Dataset: raw-img (GitHub, Jhomar1158-ux/proyecto003-clasificacion-keras-tf). Classes: HP logo, Logitech logo, Intel logo.

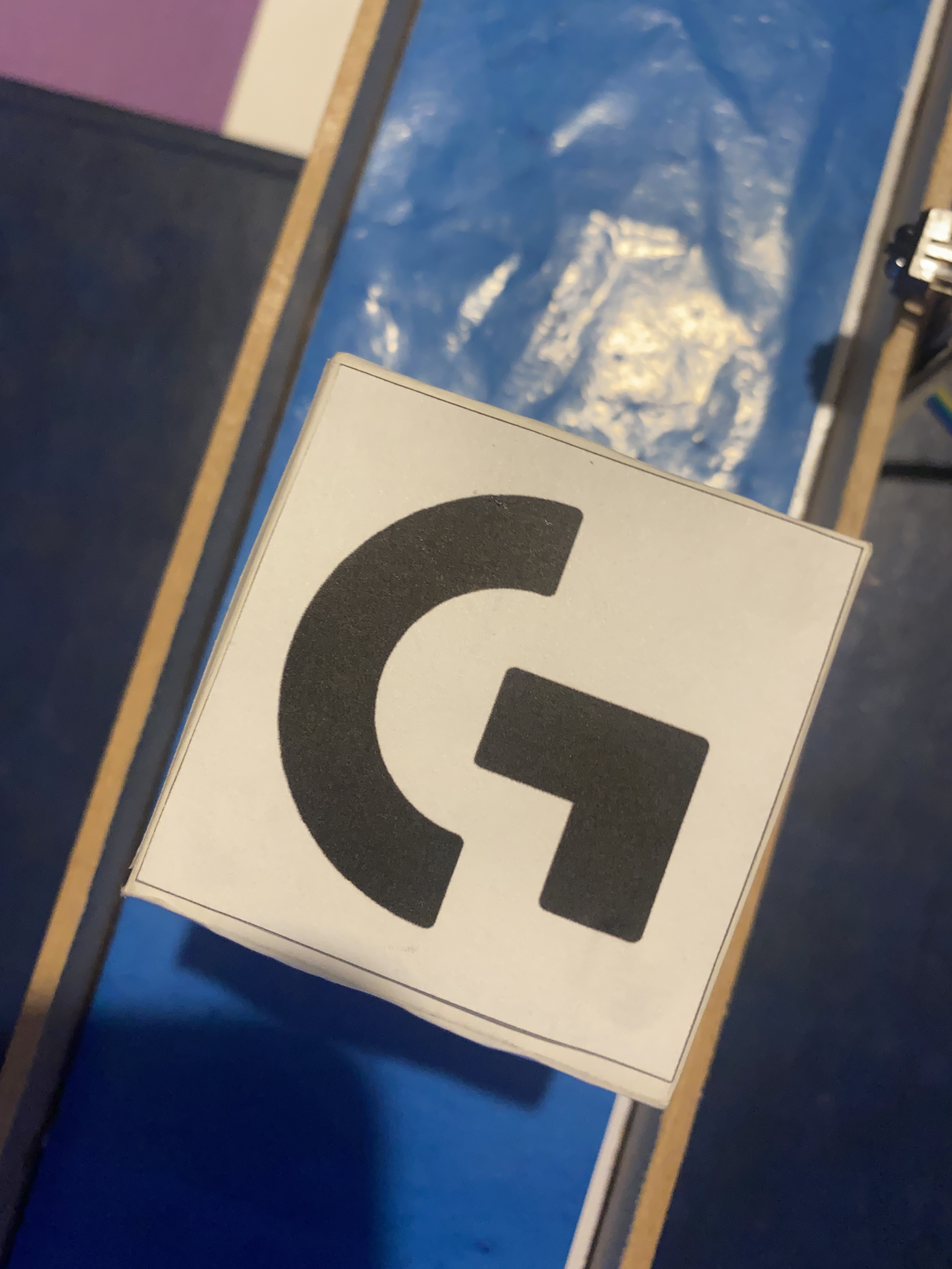
Label: Logitech logo

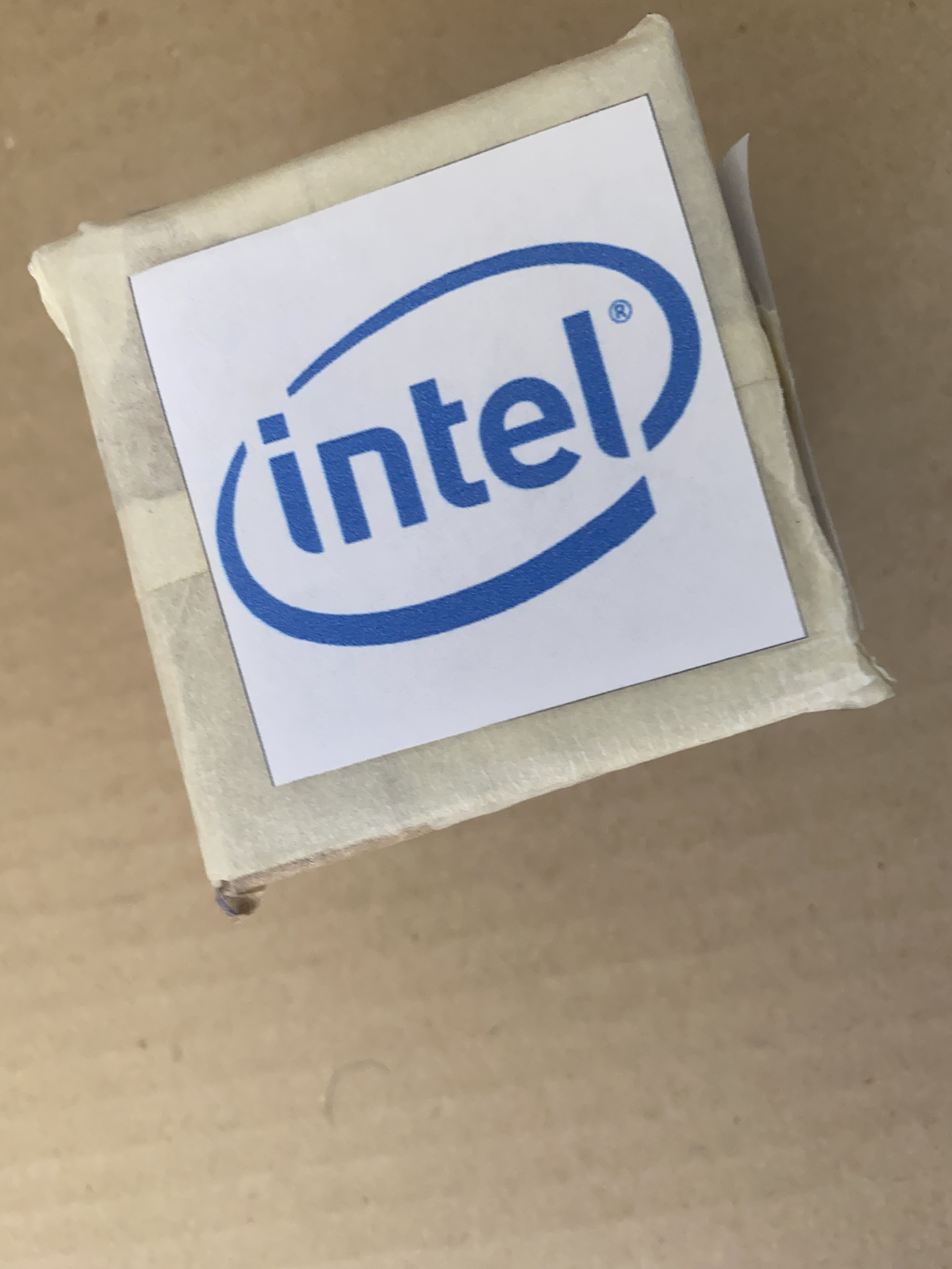
Label: Intel logo

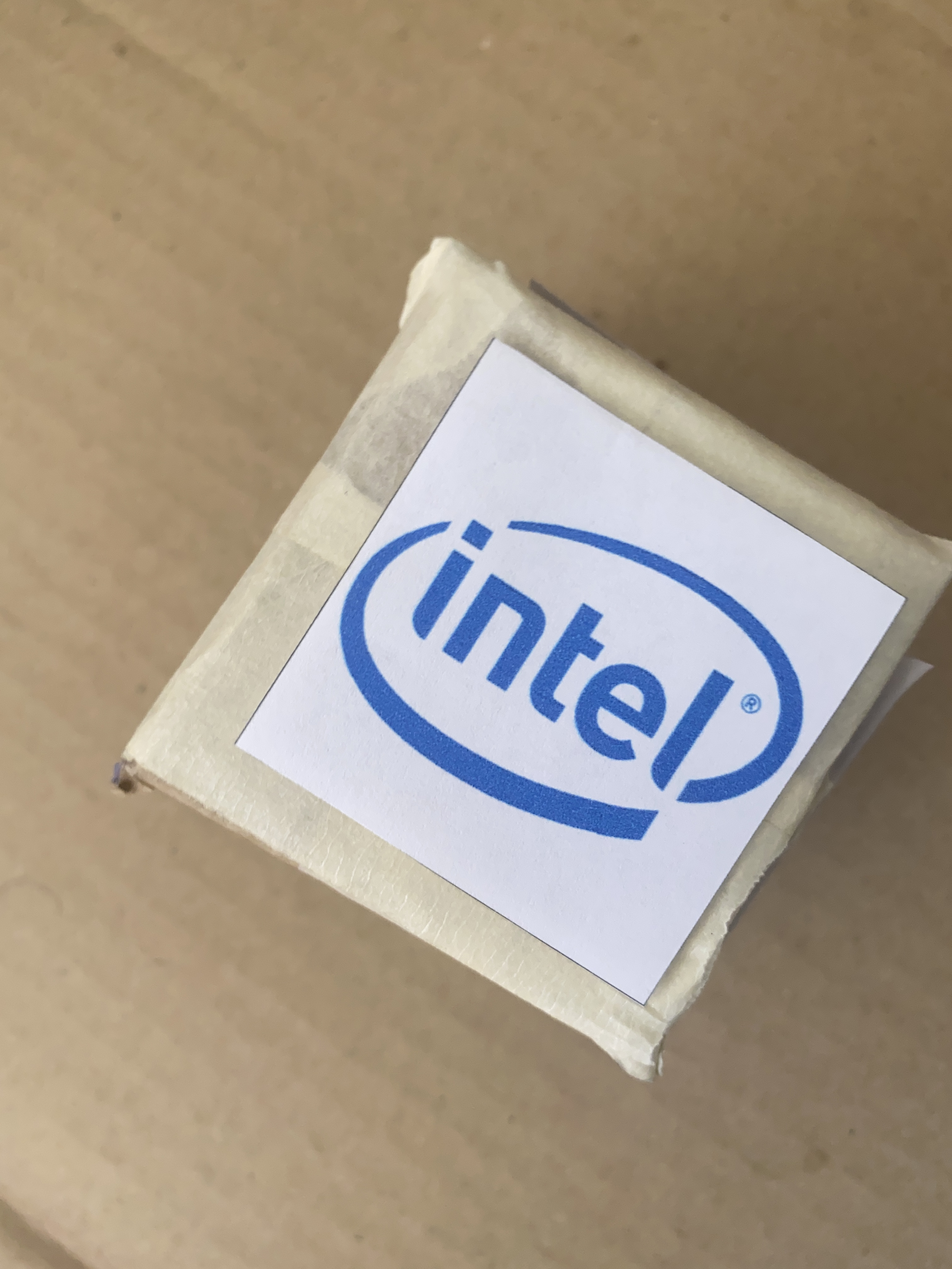
Label: Intel logo

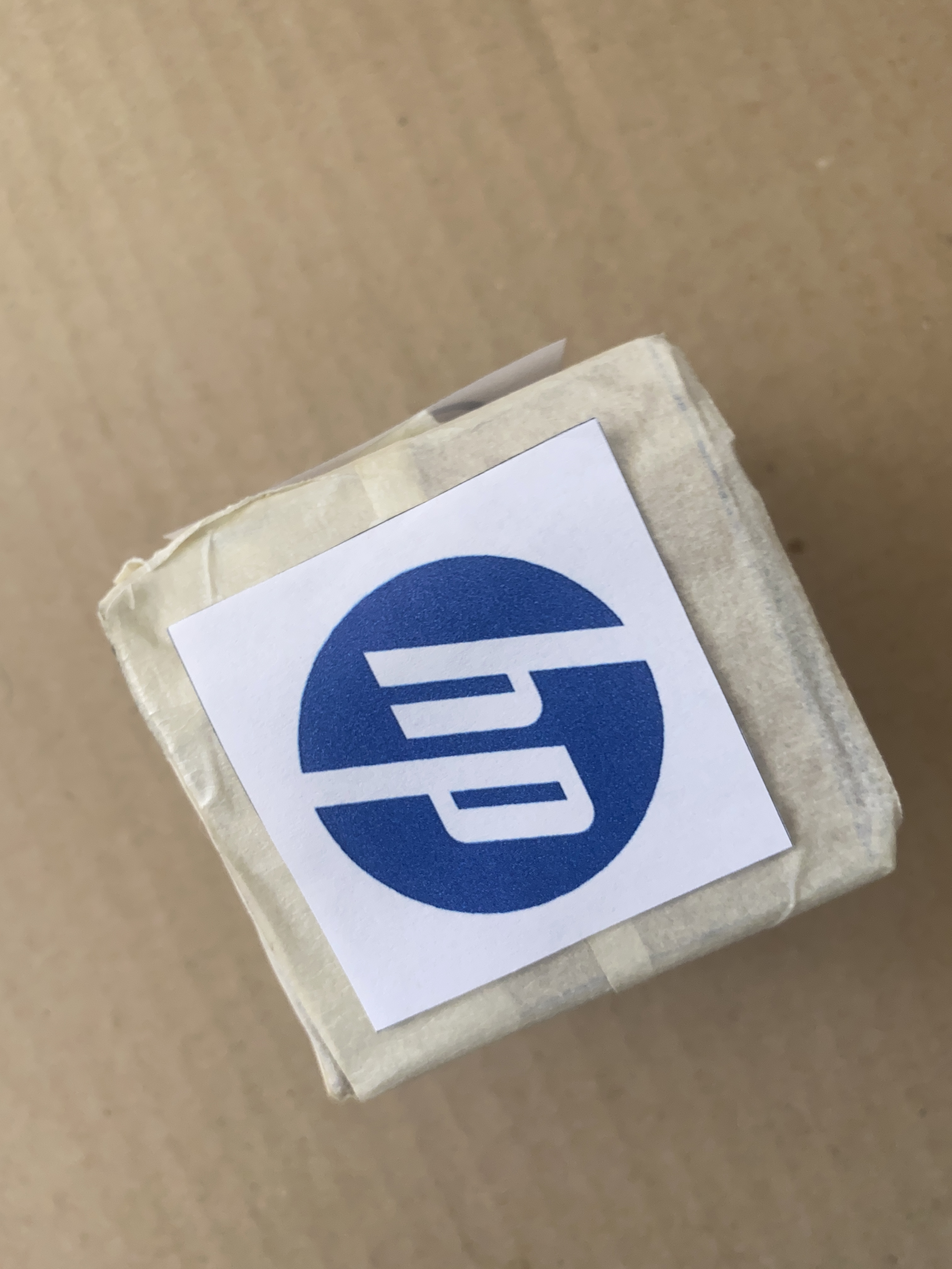
Label: HP logo

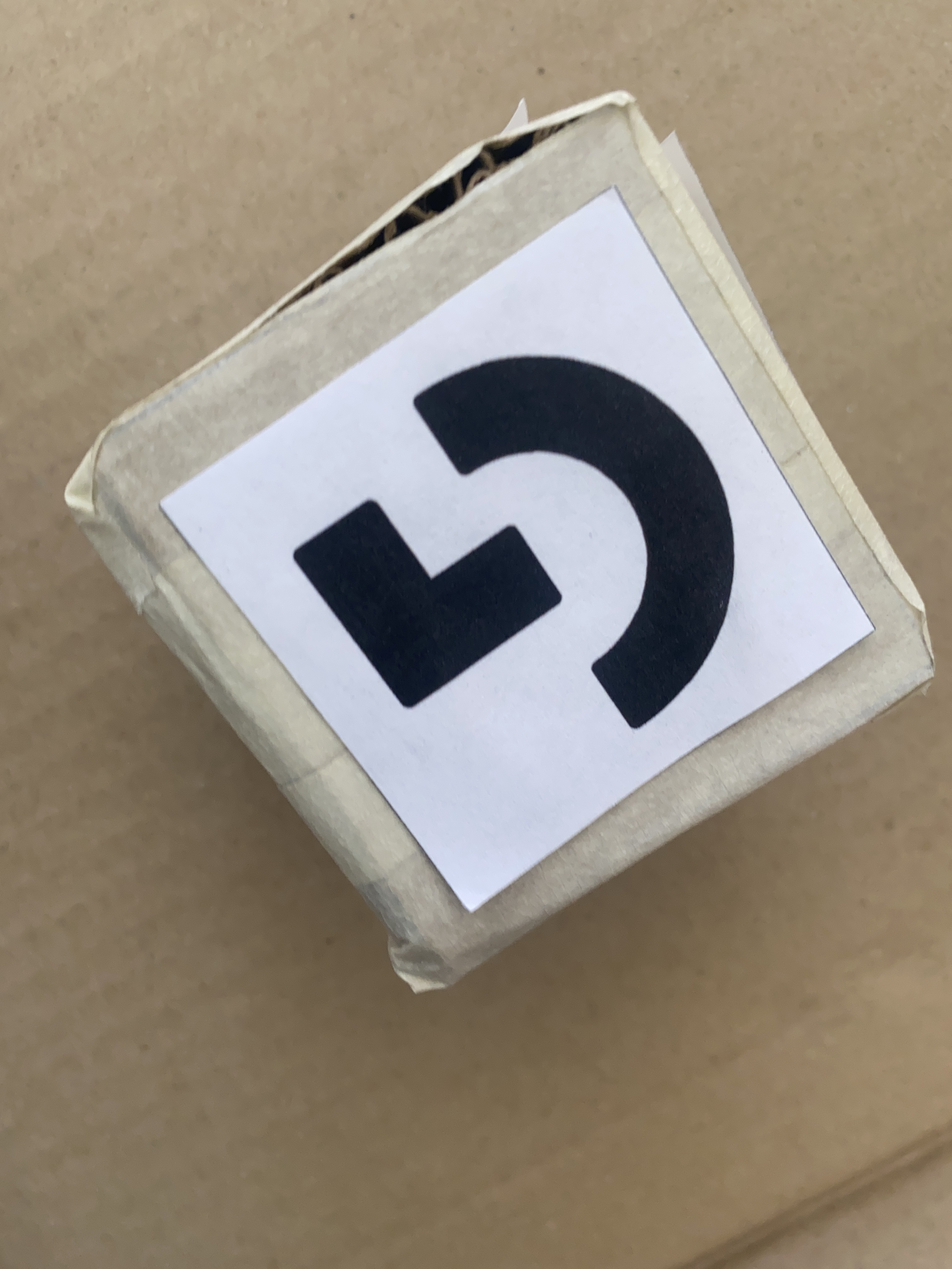
Label: Logitech logo

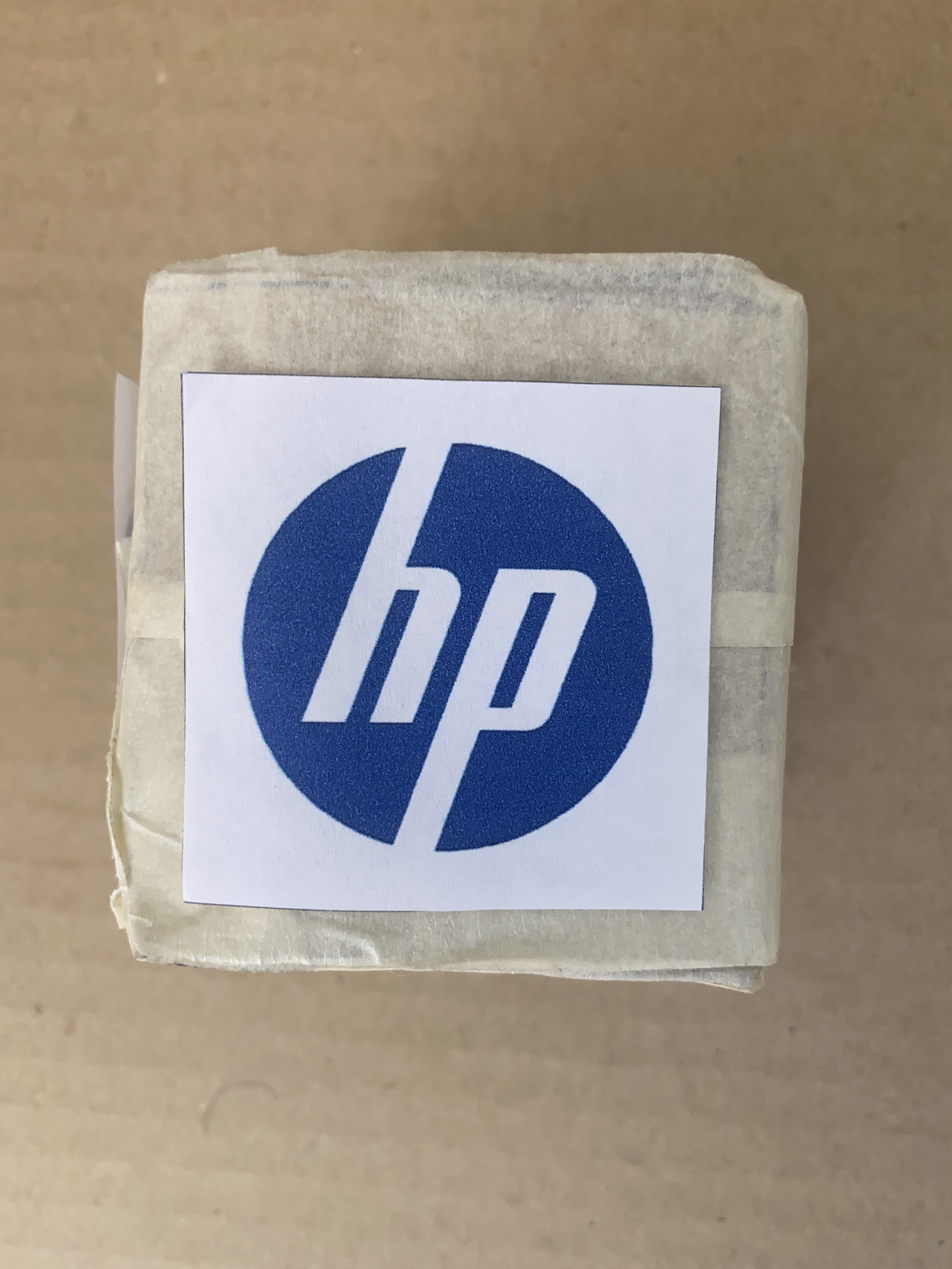
Label: HP logo
